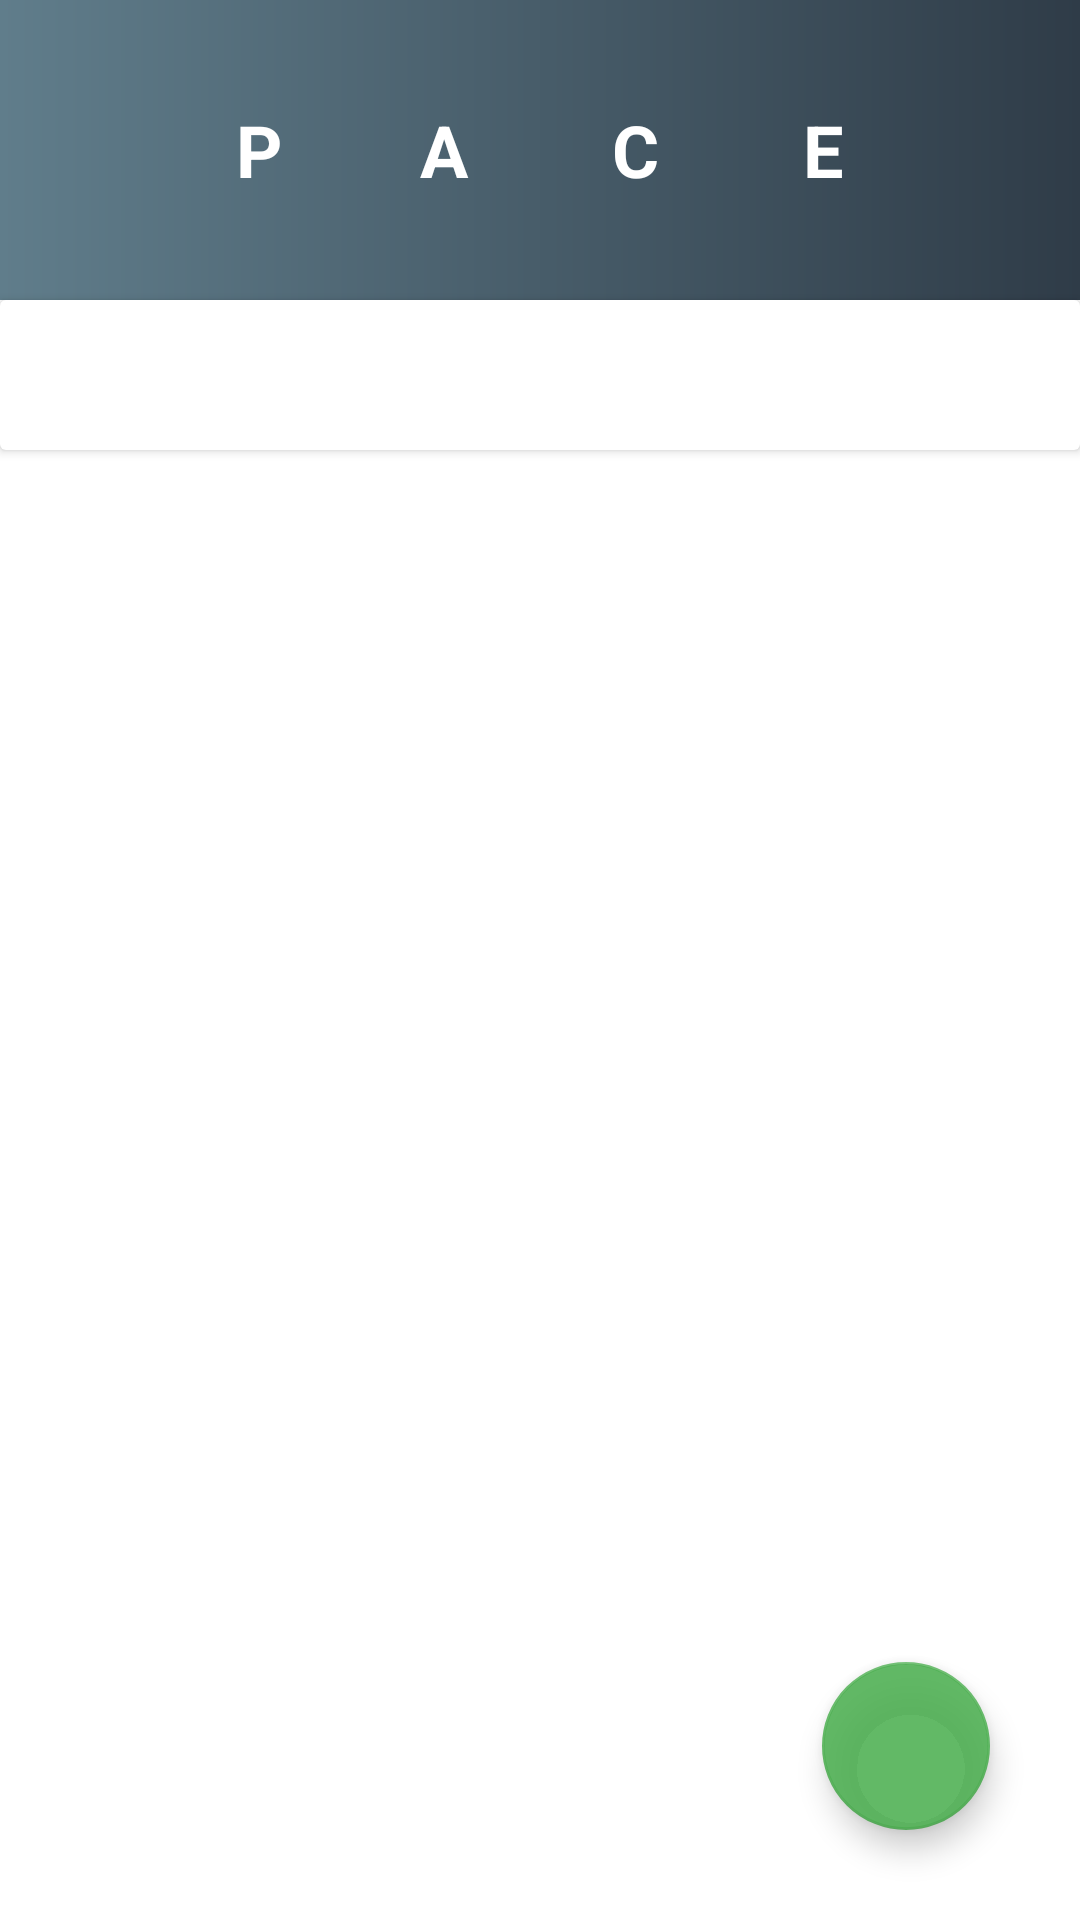

Write the Android layout XML for this screen, with the resource values it uses.
<!-- AndroidManifest.xml: application theme Theme.PACE -->
<!-- res/layout/fragment_home.xml -->
<?xml version="1.0" encoding="utf-8"?>
<RelativeLayout xmlns:android="http://schemas.android.com/apk/res/android"
    xmlns:app="http://schemas.android.com/apk/res-auto"
    xmlns:tools="http://schemas.android.com/tools"
    android:layout_width="match_parent"
    android:layout_height="match_parent"
    tools:context=".ui.home.HomeFragment">

    <RelativeLayout
        android:id="@+id/topBar"
        android:layout_width="match_parent"
        android:layout_height="100dp"
        android:background="@drawable/gradient_background_1">

        <TextView
            android:id="@+id/Title"
            android:layout_width="wrap_content"
            android:layout_height="wrap_content"
            android:layout_centerHorizontal="true"
            android:layout_centerVertical="true"
            android:letterSpacing="2"
            android:text="PACE"
            android:textColor="@color/white"
            android:textSize="24sp"
            android:textStyle="bold"
            android:typeface="sans" />

        <TextView
            android:layout_width="wrap_content"
            android:layout_height="wrap_content"
            android:layout_below="@+id/Title"
            android:layout_centerHorizontal="true"
            android:layout_marginTop="5dp"
            android:text="PROJECT AND CONTENT EXPERTS"
            android:textColor="@color/grey_active_light"
            android:textSize="18sp"
            android:textStyle="bold"
            android:typeface="sans"
            android:visibility="gone" />


    </RelativeLayout>


    <TextView
        android:layout_width="wrap_content"
        android:layout_height="wrap_content"
        android:text="TASKS"
        android:layout_marginTop="10dp"
        android:visibility="gone"
        android:textSize="20sp"
        android:typeface="sans"
        android:textColor="@color/grey_active_light"
        android:layout_alignParentTop="true"
        android:layout_centerHorizontal="true"
        android:id="@+id/topTXT"/>

    <androidx.cardview.widget.CardView
        android:id="@+id/v"
        android:layout_width="match_parent"
        android:layout_below="@+id/topBar"
        android:elevation="8dp"
        android:layout_height="50dp">

        <com.google.android.material.tabs.TabLayout
            android:id="@+id/tabLayout"
            android:layout_height="match_parent"
            android:layout_width="match_parent"
            app:tabMode="fixed"
            app:tabIndicatorHeight="2dp"
            app:tabIconTintMode="add"
            android:elevation="5dp"
            app:tabIndicatorColor="@color/dark_mode_green"
            app:tabRippleColor="@null"
            app:tabIndicatorGravity="bottom"
            app:tabIndicatorAnimationMode="elastic"
            app:tabSelectedTextColor="@color/dark_mode_green"
            app:tabTextColor="@color/grey_active"
            app:tabTextAppearance="@style/TabLayout"

            />

    </androidx.cardview.widget.CardView>



    <RelativeLayout
        android:id="@+id/constraintLayout"
        android:layout_width="match_parent"
        android:layout_height="match_parent"
        android:elevation="6dp"
        android:layout_below="@+id/v">


        <androidx.viewpager.widget.ViewPager
            android:id="@+id/viewPager"
            android:layout_width="match_parent"
            android:layout_height="match_parent"
            android:layout_centerInParent="true"
            app:layout_behavior="@string/appbar_scrolling_view_behavior"/>
    </RelativeLayout>


    <com.google.android.material.floatingactionbutton.FloatingActionButton
        android:id="@+id/contacts"
        android:layout_width="wrap_content"
        android:layout_height="wrap_content"
        android:layout_alignParentEnd="true"
        android:layout_alignParentBottom="true"
        android:layout_marginStart="30dp"
        android:layout_marginTop="30dp"
        android:layout_marginEnd="30dp"
        android:layout_marginBottom="30dp"
        android:src="@drawable/contacts_24">

    </com.google.android.material.floatingactionbutton.FloatingActionButton>






    










</RelativeLayout>
<!-- resources referenced by this layout -->
<resources>
  <color name="dark_mode_green">#2F3C48</color>
  <color name="grey_active">#9e9e9e</color>
  <color name="grey_active_light">#BAB8B8</color>
  <color name="white">#FFFFFFFF</color>
  <!-- drawable gradient_background_1 (drawable) -->
  <?xml version="1.0" encoding="utf-8"?>
  <shape xmlns:android="http://schemas.android.com/apk/res/android">
      <gradient
          android:type="linear"
          android:angle="180"
          android:startColor="@color/dark_mode_green"
          android:endColor="@color/blue_grey_active" />
  </shape>
  <style name="TabLayout" parent="TextAppearance.AppCompat.Widget.ActionBar.Title.Inverse">
          <item name="android:textSize">16sp</item>
          <item name="android:textAllCaps">false</item>
      </style>
  <style name="Theme.PACE" parent="Theme.MaterialComponents.DayNight.NoActionBar">
          
          <item name="colorPrimary">@color/red_inactive</item>
          <item name="colorPrimaryVariant">@color/red_inactive</item>
          <item name="colorOnPrimary">@color/white</item>
          
          <item name="colorSecondary">@color/progress_color</item>
          <item name="colorSecondaryVariant">@color/progress_color</item>
          <item name="colorOnSecondary">@color/black</item>
          
          <item name="android:statusBarColor" tools:targetApi="l">@color/terms</item>
          
      </style>
  <color name="blue_grey_active">#607d8b</color>
  <color name="red_inactive">#e57373</color>
  <color name="progress_color">#DF4CAF50</color>
  <color name="black">#FF000000</color>
  <color name="terms">#9bc3ba</color>
</resources>
